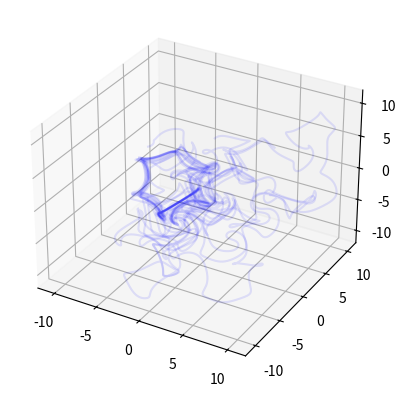

The matplotlib source for this figure: (Note: this script raises an exception after producing the figure.)
import numpy as np
from scipy.integrate import solve_ivp, odeint
import matplotlib.pyplot as plt
from mpl_toolkits.mplot3d import Axes3D
from matplotlib.animation import FuncAnimation



b_vals = np.linspace(0, 0.3, 400)
# a = 0.25
# c = 2

# def f(t, state):
#     x, y, z = state
#     return (a*x-y-z, x, x*x-c*z)


def f(state, t, b):
    x, y, z = state
    return (np.sin(y)-b*x, np.sin(z)-b*y, np.sin(x)-b*z)




fig = plt.figure()
ax = fig.add_subplot(111, projection='3d')
# ax.set_xlabel("X")
# ax.set_ylabel("Y")
# ax.set_zlabel("Z")
ax.set_title("3D Plot of (x, y, z)")


from itertools import product

def g_traj(b):
    ax.cla()
    ax.set_xlim(-12, 12)
    ax.set_ylim(-12, 12)
    ax.set_zlim(-12, 12)
    for xi, yi, zi in product(range(-2,2), range(-2,2), range(0,2)):
        state = [xi/10, yi/10, zi/10]
        soln = odeint(f, state, t=np.linspace(0,100,1000), args=(b,) ,rtol=1e-6)

        x = soln.T[0]
        y = soln.T[1]
        z = soln.T[2]
        
        ax.plot(x, y, z, label=f"Trajectory in 3D space b={b}", color="b", alpha=0.1)
    plt.title(f"Trajectory in 3D space b={b}")

def update(frame):
    g_traj(b_vals[frame])


ani = FuncAnimation(fig, update, frames=len(b_vals), interval=1000 / 4) 

ani.save('thomas3d.mp4', writer='ffmpeg', fps=24)

plt.show()